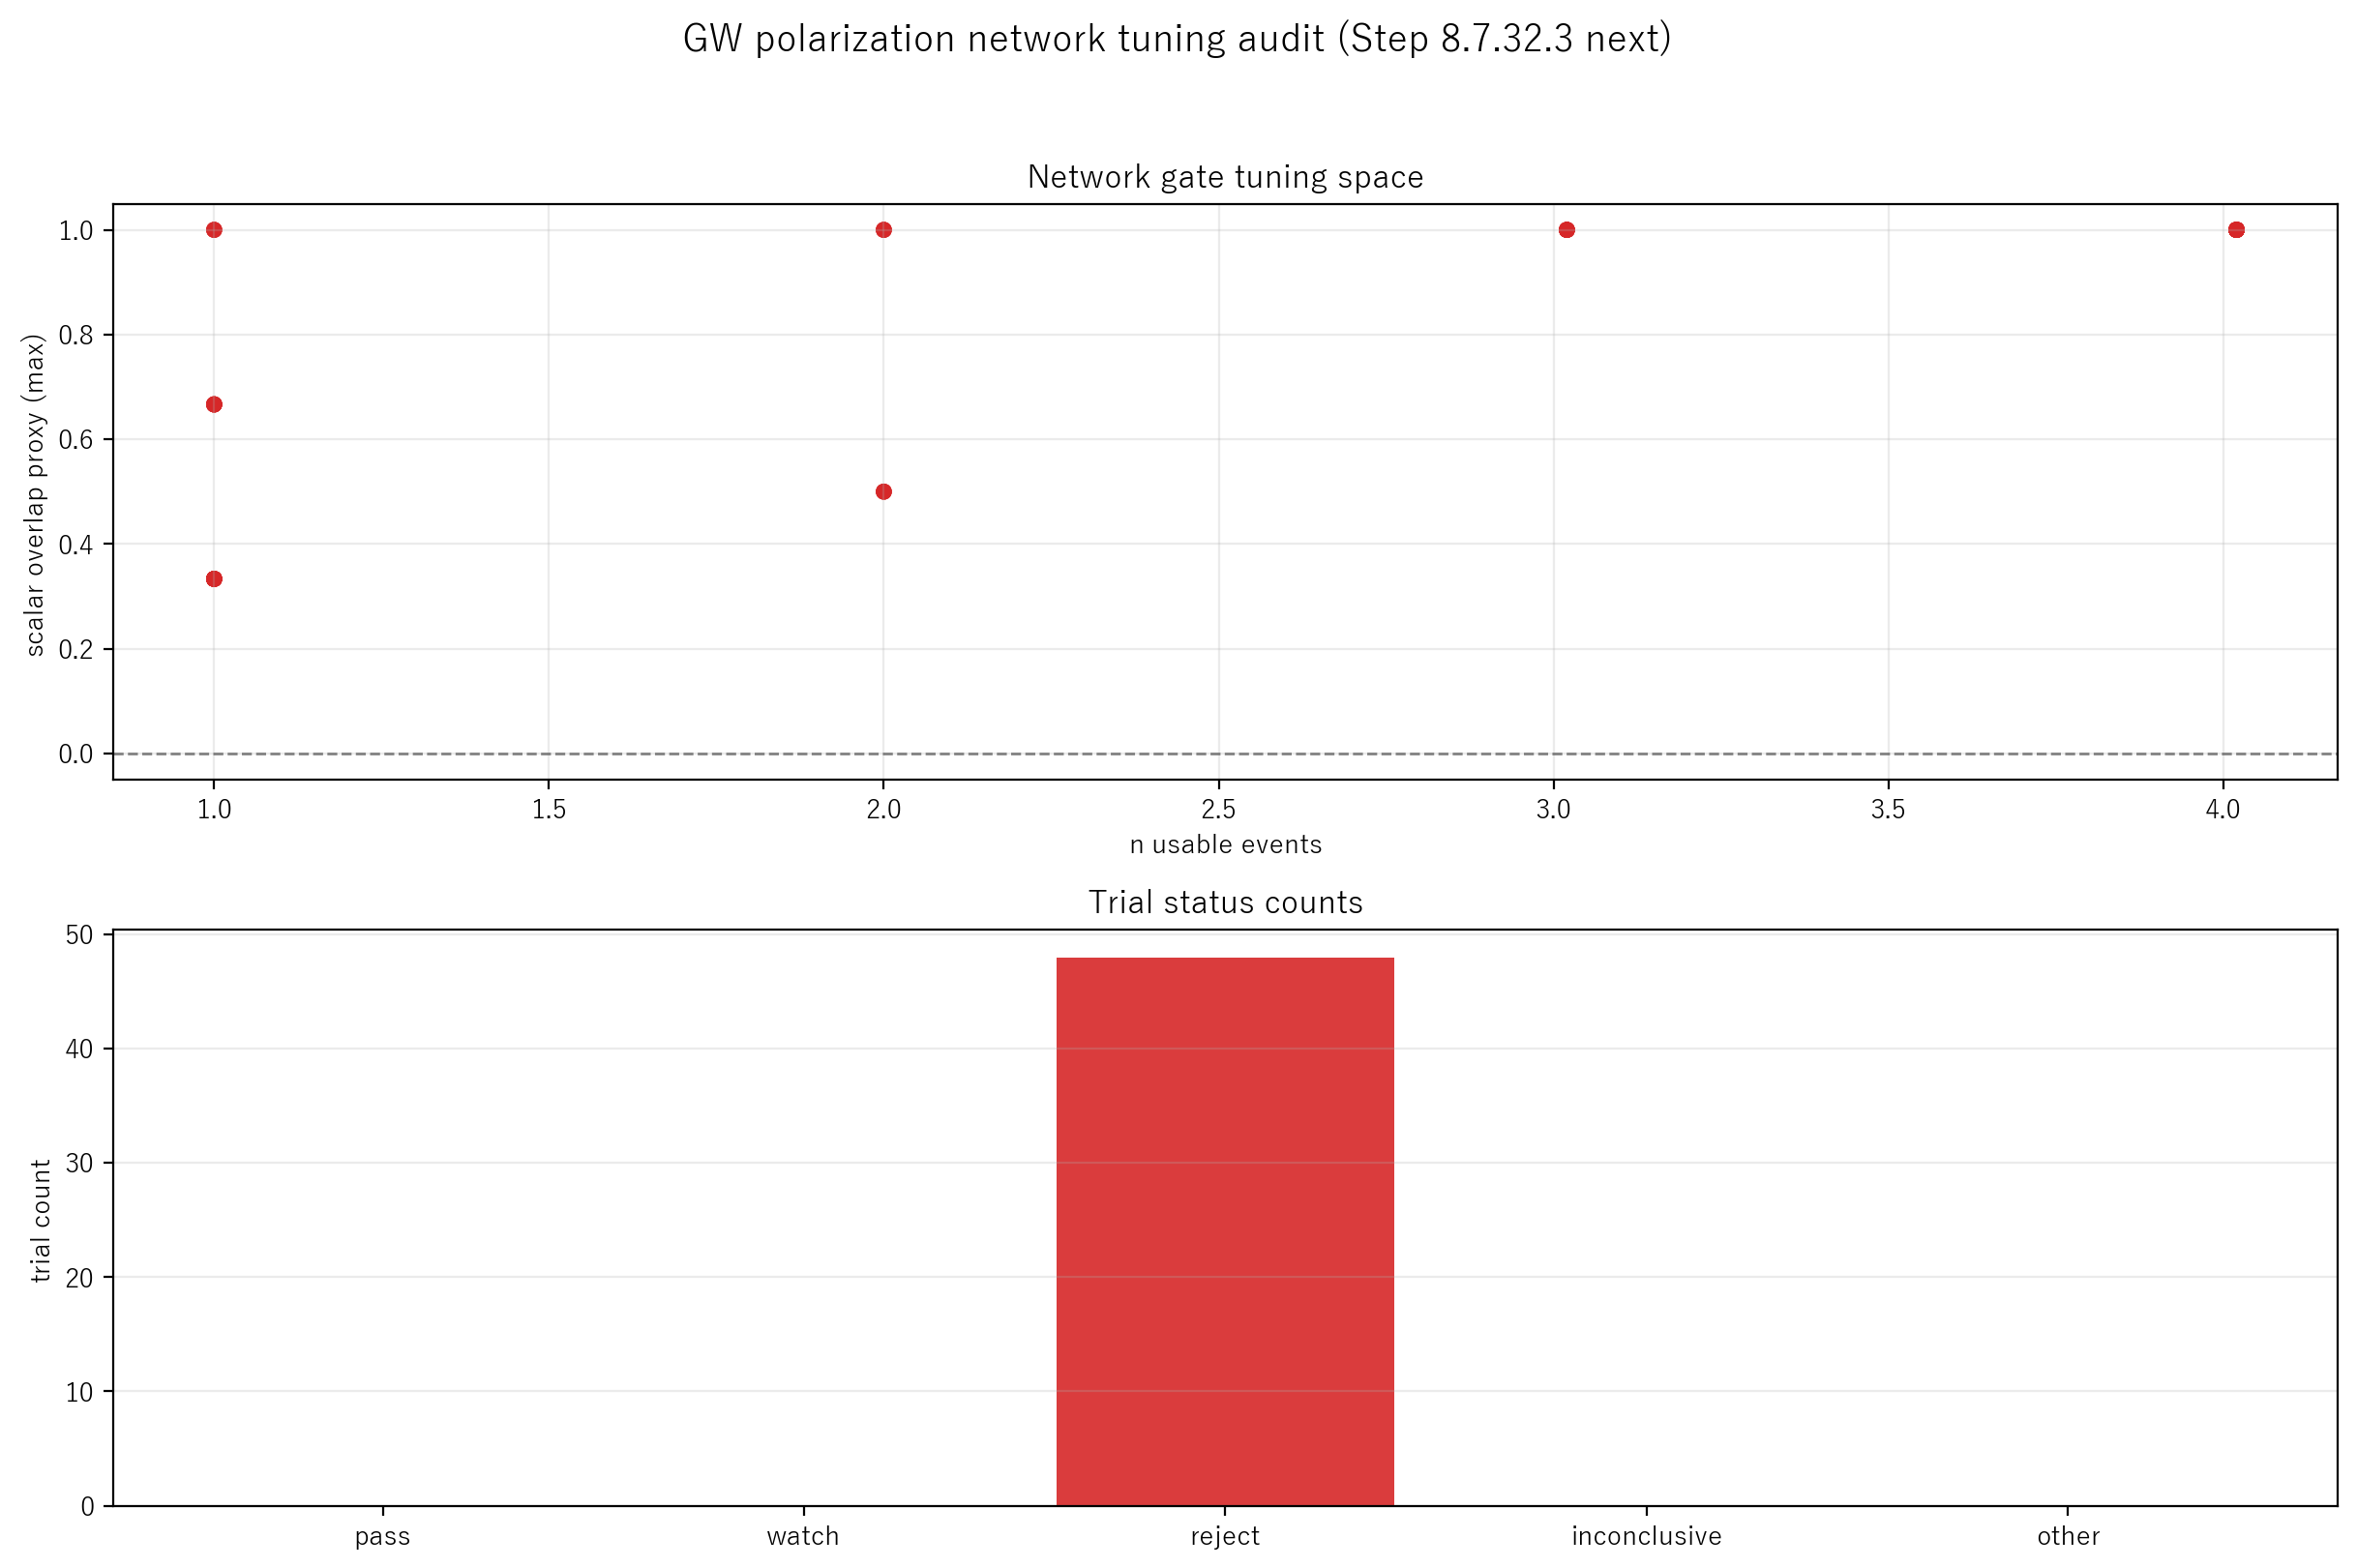

The table this chart was drawn from, first rows:
trial_id, status, reason, n_usable_events, n_pair_pruned_events, scalar_overlap_proxy, corr_use_min, response_floor_frac, min_ring_directions, geometry_relax_factor, geometry_delay_floor_ms, allow_pair_pruning, returncode, trial_json
tmp_ng_tune_0002, reject, tensor_response_failed_for_some_events, 4, 3, 1, 0.03, 0.05, 8, 2, 0.25, True, 0, C:/develop/waveP/output/private/gw/tmp_n…
tmp_ng_tune_0004, reject, tensor_response_failed_for_some_events, 4, 3, 1, 0.03, 0.05, 8, 4, 0.25, True, 0, C:/develop/waveP/output/private/gw/tmp_n…
tmp_ng_tune_0006, reject, tensor_response_failed_for_some_events, 4, 3, 1, 0.03, 0.05, 12, 2, 0.25, True, 0, C:/develop/waveP/output/private/gw/tmp_n…
tmp_ng_tune_0008, reject, tensor_response_failed_for_some_events, 4, 3, 1, 0.03, 0.05, 12, 4, 0.25, True, 0, C:/develop/waveP/output/private/gw/tmp_n…
tmp_ng_tune_0010, reject, tensor_response_failed_for_some_events, 4, 3, 1, 0.03, 0.1, 8, 2, 0.25, True, 0, C:/develop/waveP/output/private/gw/tmp_n…
tmp_ng_tune_0012, reject, tensor_response_failed_for_some_events, 4, 3, 1, 0.03, 0.1, 8, 4, 0.25, True, 0, C:/develop/waveP/output/private/gw/tmp_n…
tmp_ng_tune_0014, reject, tensor_response_failed_for_some_events, 4, 3, 1, 0.03, 0.1, 12, 2, 0.25, True, 0, C:/develop/waveP/output/private/gw/tmp_n…
tmp_ng_tune_0016, reject, tensor_response_failed_for_some_events, 4, 3, 1, 0.03, 0.1, 12, 4, 0.25, True, 0, C:/develop/waveP/output/private/gw/tmp_n…
tmp_ng_tune_0018, reject, tensor_response_failed_for_some_events, 4, 3, 1, 0.03, 0.15, 8, 2, 0.25, True, 0, C:/develop/waveP/output/private/gw/tmp_n…
tmp_ng_tune_0020, reject, tensor_response_failed_for_some_events, 4, 3, 1, 0.03, 0.15, 8, 4, 0.25, True, 0, C:/develop/waveP/output/private/gw/tmp_n…
tmp_ng_tune_0022, reject, tensor_response_failed_for_some_events, 4, 3, 1, 0.03, 0.15, 12, 2, 0.25, True, 0, C:/develop/waveP/output/private/gw/tmp_n…
tmp_ng_tune_0024, reject, tensor_response_failed_for_some_events, 4, 3, 1, 0.03, 0.15, 12, 4, 0.25, True, 0, C:/develop/waveP/output/private/gw/tmp_n…
tmp_ng_tune_0028, reject, tensor_response_failed_for_some_events, 4, 2, 1, 0.05, 0.05, 8, 4, 0.25, True, 0, C:/develop/waveP/output/private/gw/tmp_n…
tmp_ng_tune_0032, reject, tensor_response_failed_for_some_events, 4, 2, 1, 0.05, 0.05, 12, 4, 0.25, True, 0, C:/develop/waveP/output/private/gw/tmp_n…
tmp_ng_tune_0036, reject, tensor_response_failed_for_some_events, 4, 2, 1, 0.05, 0.1, 8, 4, 0.25, True, 0, C:/develop/waveP/output/private/gw/tmp_n…
tmp_ng_tune_0040, reject, tensor_response_failed_for_some_events, 4, 2, 1, 0.05, 0.1, 12, 4, 0.25, True, 0, C:/develop/waveP/output/private/gw/tmp_n…
tmp_ng_tune_0044, reject, tensor_response_failed_for_some_events, 4, 2, 1, 0.05, 0.15, 8, 4, 0.25, True, 0, C:/develop/waveP/output/private/gw/tmp_n…
tmp_ng_tune_0048, reject, tensor_response_failed_for_some_events, 4, 2, 1, 0.05, 0.15, 12, 4, 0.25, True, 0, C:/develop/waveP/output/private/gw/tmp_n…
tmp_ng_tune_0026, reject, tensor_response_failed_for_some_events, 3, 2, 1, 0.05, 0.05, 8, 2, 0.25, True, 0, C:/develop/waveP/output/private/gw/tmp_n…
tmp_ng_tune_0030, reject, tensor_response_failed_for_some_events, 3, 2, 1, 0.05, 0.05, 12, 2, 0.25, True, 0, C:/develop/waveP/output/private/gw/tmp_n…
tmp_ng_tune_0034, reject, tensor_response_failed_for_some_events, 3, 2, 1, 0.05, 0.1, 8, 2, 0.25, True, 0, C:/develop/waveP/output/private/gw/tmp_n…
tmp_ng_tune_0038, reject, tensor_response_failed_for_some_events, 3, 2, 1, 0.05, 0.1, 12, 2, 0.25, True, 0, C:/develop/waveP/output/private/gw/tmp_n…
tmp_ng_tune_0042, reject, tensor_response_failed_for_some_events, 3, 2, 1, 0.05, 0.15, 8, 2, 0.25, True, 0, C:/develop/waveP/output/private/gw/tmp_n…
tmp_ng_tune_0046, reject, tensor_response_failed_for_some_events, 3, 2, 1, 0.05, 0.15, 12, 2, 0.25, True, 0, C:/develop/waveP/output/private/gw/tmp_n…
tmp_ng_tune_0027, reject, tensor_response_failed_for_some_events, 2, 0, 0.5, 0.05, 0.05, 8, 4, 0.25, False, 0, C:/develop/waveP/output/private/gw/tmp_n…
tmp_ng_tune_0035, reject, tensor_response_failed_for_some_events, 2, 0, 0.5, 0.05, 0.1, 8, 4, 0.25, False, 0, C:/develop/waveP/output/private/gw/tmp_n…
tmp_ng_tune_0043, reject, tensor_response_failed_for_some_events, 2, 0, 0.5, 0.05, 0.15, 8, 4, 0.25, False, 0, C:/develop/waveP/output/private/gw/tmp_n…
tmp_ng_tune_0031, reject, tensor_response_failed_for_some_events, 2, 0, 1, 0.05, 0.05, 12, 4, 0.25, False, 0, C:/develop/waveP/output/private/gw/tmp_n…
tmp_ng_tune_0039, reject, tensor_response_failed_for_some_events, 2, 0, 1, 0.05, 0.1, 12, 4, 0.25, False, 0, C:/develop/waveP/output/private/gw/tmp_n…
tmp_ng_tune_0047, reject, tensor_response_failed_for_some_events, 2, 0, 1, 0.05, 0.15, 12, 4, 0.25, False, 0, C:/develop/waveP/output/private/gw/tmp_n…
tmp_ng_tune_0001, reject, tensor_response_failed_for_some_events, 1, 0, 0.3333, 0.03, 0.05, 8, 2, 0.25, False, 0, C:/develop/waveP/output/private/gw/tmp_n…
tmp_ng_tune_0003, reject, tensor_response_failed_for_some_events, 1, 0, 0.3333, 0.03, 0.05, 8, 4, 0.25, False, 0, C:/develop/waveP/output/private/gw/tmp_n…
tmp_ng_tune_0009, reject, tensor_response_failed_for_some_events, 1, 0, 0.3333, 0.03, 0.1, 8, 2, 0.25, False, 0, C:/develop/waveP/output/private/gw/tmp_n…
tmp_ng_tune_0011, reject, tensor_response_failed_for_some_events, 1, 0, 0.3333, 0.03, 0.1, 8, 4, 0.25, False, 0, C:/develop/waveP/output/private/gw/tmp_n…
tmp_ng_tune_0017, reject, tensor_response_failed_for_some_events, 1, 0, 0.3333, 0.03, 0.15, 8, 2, 0.25, False, 0, C:/develop/waveP/output/private/gw/tmp_n…
tmp_ng_tune_0019, reject, tensor_response_failed_for_some_events, 1, 0, 0.3333, 0.03, 0.15, 8, 4, 0.25, False, 0, C:/develop/waveP/output/private/gw/tmp_n…
tmp_ng_tune_0025, reject, tensor_response_failed_for_some_events, 1, 0, 0.3333, 0.05, 0.05, 8, 2, 0.25, False, 0, C:/develop/waveP/output/private/gw/tmp_n…
tmp_ng_tune_0033, reject, tensor_response_failed_for_some_events, 1, 0, 0.3333, 0.05, 0.1, 8, 2, 0.25, False, 0, C:/develop/waveP/output/private/gw/tmp_n…
tmp_ng_tune_0041, reject, tensor_response_failed_for_some_events, 1, 0, 0.3333, 0.05, 0.15, 8, 2, 0.25, False, 0, C:/develop/waveP/output/private/gw/tmp_n…
tmp_ng_tune_0005, reject, tensor_response_failed_for_some_events, 1, 0, 0.6667, 0.03, 0.05, 12, 2, 0.25, False, 0, C:/develop/waveP/output/private/gw/tmp_n…
tmp_ng_tune_0013, reject, tensor_response_failed_for_some_events, 1, 0, 0.6667, 0.03, 0.1, 12, 2, 0.25, False, 0, C:/develop/waveP/output/private/gw/tmp_n…
tmp_ng_tune_0021, reject, tensor_response_failed_for_some_events, 1, 0, 0.6667, 0.03, 0.15, 12, 2, 0.25, False, 0, C:/develop/waveP/output/private/gw/tmp_n…
tmp_ng_tune_0029, reject, tensor_response_failed_for_some_events, 1, 0, 0.6667, 0.05, 0.05, 12, 2, 0.25, False, 0, C:/develop/waveP/output/private/gw/tmp_n…
tmp_ng_tune_0037, reject, tensor_response_failed_for_some_events, 1, 0, 0.6667, 0.05, 0.1, 12, 2, 0.25, False, 0, C:/develop/waveP/output/private/gw/tmp_n…
tmp_ng_tune_0045, reject, tensor_response_failed_for_some_events, 1, 0, 0.6667, 0.05, 0.15, 12, 2, 0.25, False, 0, C:/develop/waveP/output/private/gw/tmp_n…
tmp_ng_tune_0007, reject, tensor_response_failed_for_some_events, 1, 0, 1, 0.03, 0.05, 12, 4, 0.25, False, 0, C:/develop/waveP/output/private/gw/tmp_n…
tmp_ng_tune_0015, reject, tensor_response_failed_for_some_events, 1, 0, 1, 0.03, 0.1, 12, 4, 0.25, False, 0, C:/develop/waveP/output/private/gw/tmp_n…
tmp_ng_tune_0023, reject, tensor_response_failed_for_some_events, 1, 0, 1, 0.03, 0.15, 12, 4, 0.25, False, 0, C:/develop/waveP/output/private/gw/tmp_n…
